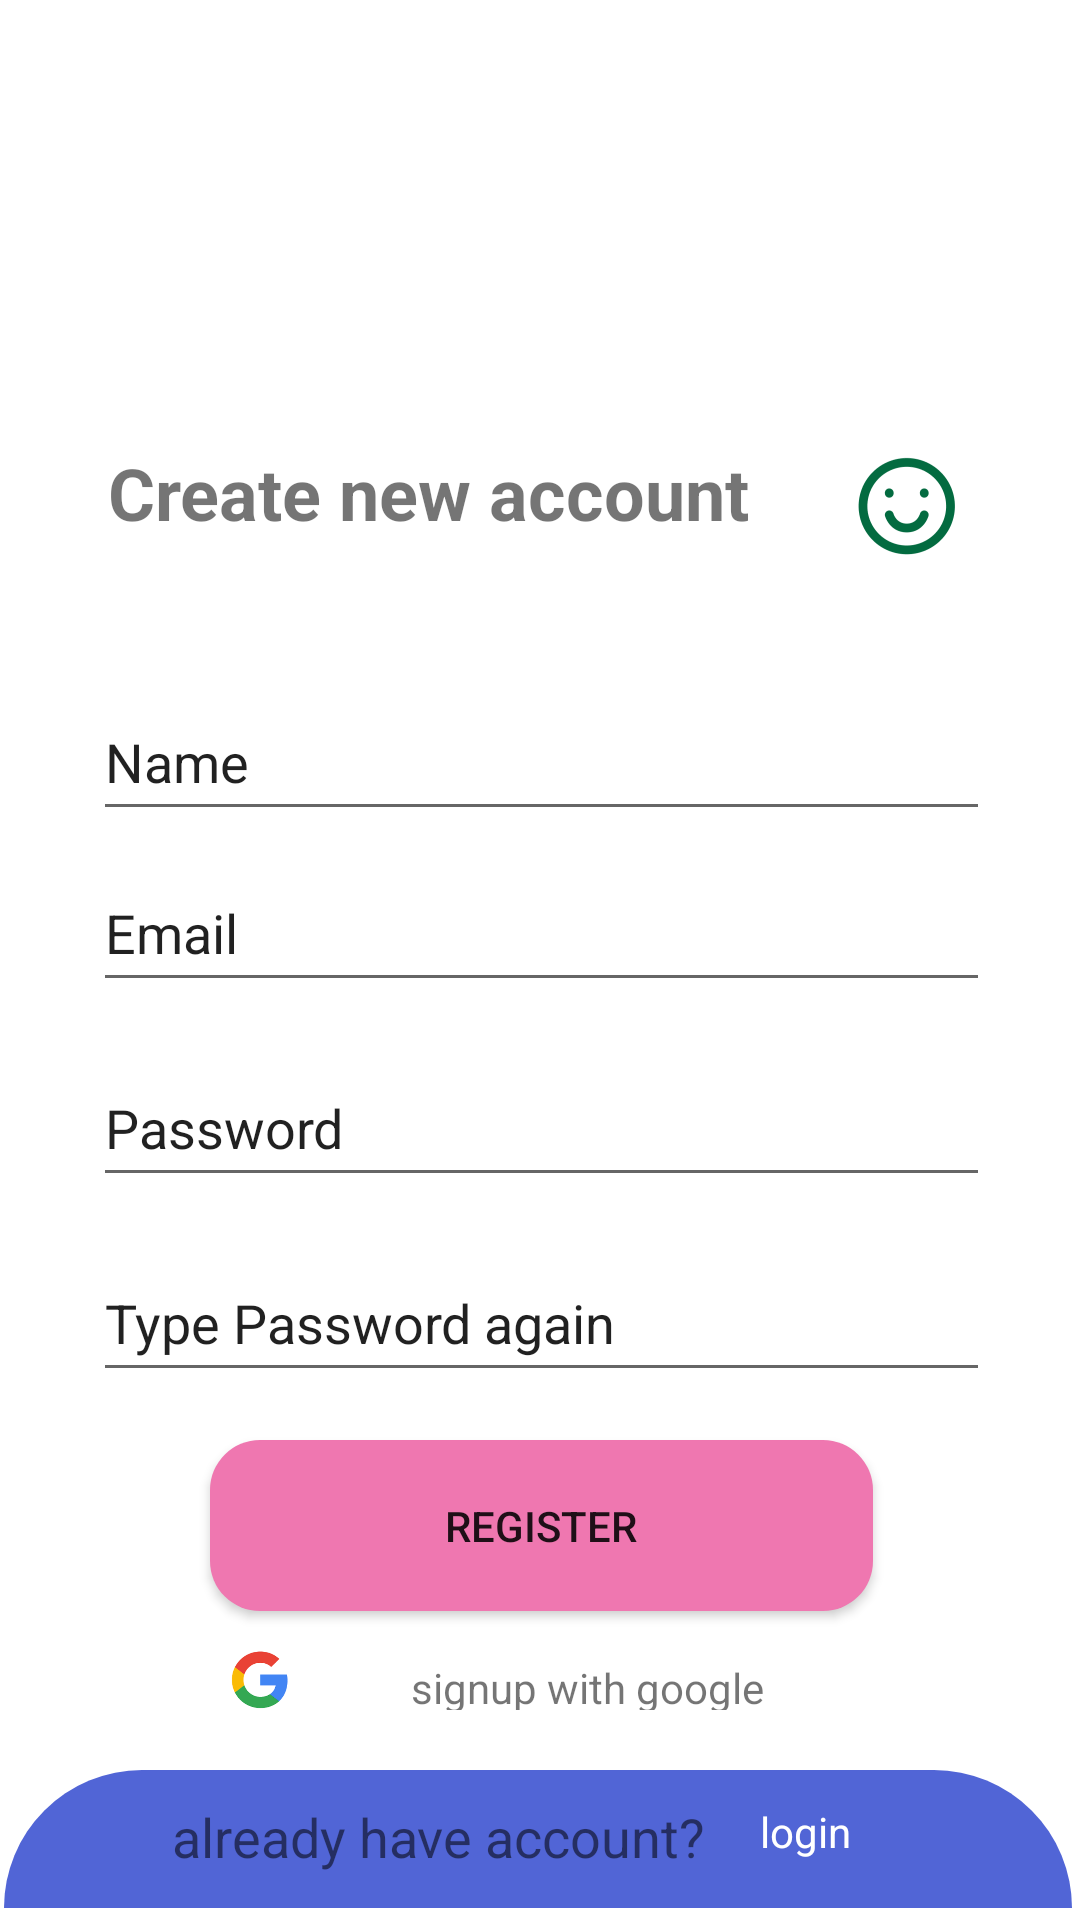

Reconstruct the res/layout file that produces this screen, plus the resources it refers to.
<!-- AndroidManifest.xml: application theme Theme.Firebaselab8 -->
<!-- res/layout/register.xml -->
<?xml version="1.0" encoding="utf-8"?>
<androidx.constraintlayout.widget.ConstraintLayout xmlns:android="http://schemas.android.com/apk/res/android"
    xmlns:app="http://schemas.android.com/apk/res-auto"
    xmlns:tools="http://schemas.android.com/tools"
    android:layout_width="match_parent"
    android:layout_height="match_parent">

    <TextView
        android:id="@+id/textView8"
        android:layout_width="138dp"
        android:layout_height="17dp"
        android:layout_marginEnd="16dp"
        android:layout_marginBottom="20dp"
        android:text="signup with google"
        app:layout_constraintBottom_toTopOf="@+id/view4"
        app:layout_constraintEnd_toEndOf="@+id/btnDK" />

    <ImageView
        android:id="@+id/imageView9"
        android:layout_width="37dp"
        android:layout_height="20dp"
        android:layout_marginEnd="32dp"
        android:layout_marginBottom="20dp"
        app:layout_constraintBottom_toTopOf="@+id/view4"
        app:layout_constraintEnd_toStartOf="@+id/textView8"
        app:srcCompat="@drawable/google1" />

    <Button
        android:id="@+id/btnDK"
        android:layout_width="221dp"
        android:layout_height="57dp"
        android:layout_marginBottom="16dp"
        android:background="@drawable/buttonpink"
        android:text="Register"
        app:layout_constraintBottom_toTopOf="@+id/textView8"
        app:layout_constraintEnd_toEndOf="parent"
        app:layout_constraintHorizontal_bias="0.503"
        app:layout_constraintStart_toStartOf="parent" />

    <View
        android:id="@+id/view4"
        android:layout_width="356dp"
        android:layout_height="46dp"
        android:layout_marginBottom="4dp"
        android:background="@drawable/home1"
        app:layout_constraintBottom_toBottomOf="parent"
        app:layout_constraintEnd_toEndOf="parent"
        app:layout_constraintHorizontal_bias="0.333"
        app:layout_constraintStart_toStartOf="parent" />

    <TextView
        android:id="@+id/textView6"
        android:layout_width="184dp"
        android:layout_height="24dp"
        android:layout_marginStart="56dp"
        android:layout_marginBottom="16dp"
        android:text="already have account?"
        android:textSize="18sp"
        app:layout_constraintBottom_toBottomOf="parent"
        app:layout_constraintStart_toStartOf="@+id/view4" />

    <TextView
        android:id="@+id/textLogin"
        android:layout_width="73dp"
        android:layout_height="19dp"
        android:layout_marginStart="12dp"
        android:layout_marginBottom="16dp"
        android:text="login"
        android:textColor="#FFFFFF"
        android:textSize="14sp"
        app:layout_constraintBottom_toBottomOf="@+id/view4"
        app:layout_constraintStart_toEndOf="@+id/textView6" />

    <EditText
        android:id="@+id/RegisterName"
        android:layout_width="299dp"
        android:layout_height="49dp"
        android:layout_marginBottom="8dp"
        android:ems="10"
        android:inputType="textPersonName"
        android:text="Name"
        app:layout_constraintBottom_toTopOf="@+id/RegisterEmail"
        app:layout_constraintEnd_toEndOf="@+id/RegisterEmail"
        app:layout_constraintHorizontal_bias="0.0"
        app:layout_constraintStart_toStartOf="@+id/RegisterEmail" />

    <EditText
        android:id="@+id/RegisterEmail"
        android:layout_width="299dp"
        android:layout_height="49dp"
        android:layout_marginBottom="16dp"
        android:ems="10"
        android:inputType="textPersonName"
        android:text="Email"
        app:layout_constraintBottom_toTopOf="@+id/RegisterPassword"
        app:layout_constraintEnd_toEndOf="@+id/RegisterPassword"
        app:layout_constraintHorizontal_bias="0.0"
        app:layout_constraintStart_toStartOf="@+id/RegisterPassword" />

    <EditText
        android:id="@+id/RegisterPassword"
        android:layout_width="299dp"
        android:layout_height="49dp"
        android:layout_marginBottom="16dp"
        android:ems="10"
        android:inputType="textPersonName"
        android:text="Password"
        app:layout_constraintBottom_toTopOf="@+id/RegisterPassword2"
        app:layout_constraintEnd_toEndOf="@+id/RegisterPassword2"
        app:layout_constraintHorizontal_bias="0.0"
        app:layout_constraintStart_toStartOf="@+id/RegisterPassword2" />

    <EditText
        android:id="@+id/RegisterPassword2"
        android:layout_width="299dp"
        android:layout_height="49dp"
        android:layout_marginBottom="16dp"
        android:ems="10"
        android:inputType="textPersonName"
        android:text="Type Password again"
        app:layout_constraintBottom_toTopOf="@+id/btnDK"
        app:layout_constraintEnd_toEndOf="@+id/btnDK"
        app:layout_constraintStart_toStartOf="@+id/btnDK" />

    <ImageView
        android:id="@+id/imageView7"
        android:layout_width="51dp"
        android:layout_height="43dp"
        android:layout_marginEnd="32dp"
        app:layout_constraintBottom_toBottomOf="@+id/textView3"
        app:layout_constraintEnd_toEndOf="parent"
        app:layout_constraintTop_toTopOf="@+id/textView3"
        app:layout_constraintVertical_bias="0.0"
        app:srcCompat="@drawable/matcuoi1" />

    <TextView
        android:id="@+id/textView3"
        android:layout_width="233dp"
        android:layout_height="48dp"
        android:layout_marginStart="36dp"
        android:layout_marginBottom="32dp"
        android:text="Create new account"
        android:textSize="24sp"
        android:textStyle="bold"
        app:layout_constraintBottom_toTopOf="@+id/RegisterName"
        app:layout_constraintStart_toStartOf="parent" />
</androidx.constraintlayout.widget.ConstraintLayout>
<!-- resources referenced by this layout -->
<resources>
  <!-- drawable buttonpink (drawable) -->
  <?xml version="1.0" encoding="utf-8"?>
  <shape xmlns:android="http://schemas.android.com/apk/res/android">
      <solid android:color="#EF77B0"> </solid>
      <corners android:radius="50px"></corners>
  
  
  </shape>
  <!-- drawable google1: png bitmap (drawable, 10369 bytes) -->
  <!-- drawable home1 (drawable) -->
  <?xml version="1.0" encoding="utf-8"?>
  <shape xmlns:android="http://schemas.android.com/apk/res/android">
  <solid android:color="#5165D6"></solid>
      <corners android:topLeftRadius="200px" android:topRightRadius="200px"></corners>
  
  </shape>
  <!-- drawable matcuoi1: png bitmap (drawable, 5352 bytes) -->
  <style name="Theme.Firebaselab8" parent="Theme.MaterialComponents.DayNight.DarkActionBar">
          
          <item name="colorPrimary">@color/purple_700</item>
          <item name="colorPrimaryVariant">@color/purple_700</item>
          <item name="colorOnPrimary">@color/white</item>
          
          <item name="colorSecondary">@color/teal_200</item>
          <item name="colorSecondaryVariant">@color/teal_700</item>
          <item name="colorOnSecondary">@color/black</item>
          
          <item name="android:statusBarColor" tools:targetApi="l">?attr/colorPrimaryVariant</item>
          
  
  
      </style>
  <!-- not gathered from this repository: default colours our renderer supplied (Android Studio template values) -->
  <color name="purple_700">#FF3700B3</color>
  <color name="teal_200">#FF03DAC5</color>
  <color name="teal_700">#FF018786</color>
  <color name="black">#FF000000</color>
  <color name="white">#FFFFFFFF</color>
</resources>
